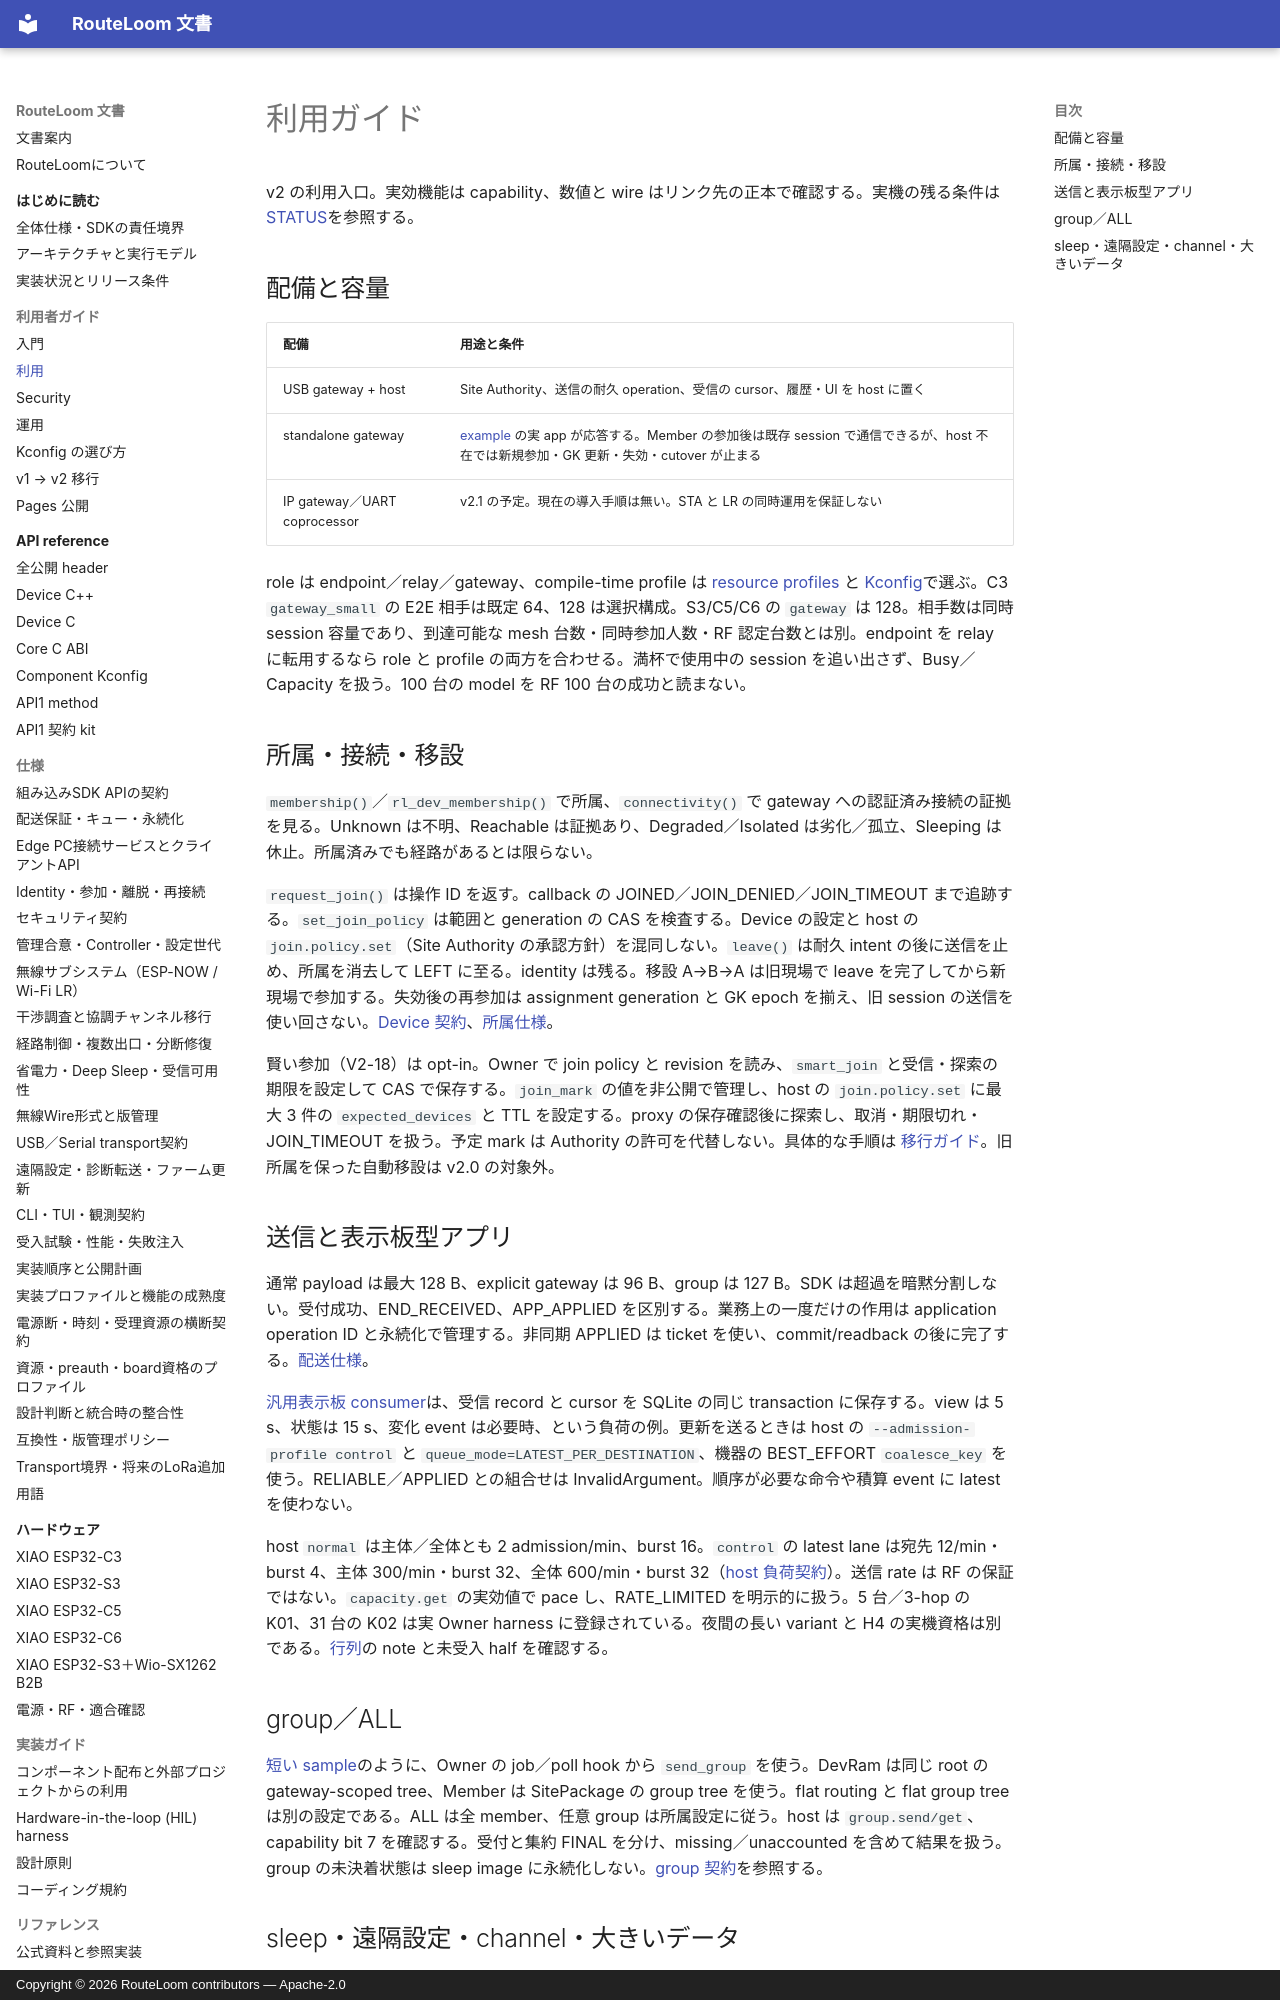

repository: MOVEI144/RouteLoom · page: user/guide/index.html · generator: mkdocs · copyright: Copyright © 2026 RouteLoom contributors — Apache-2.0

# 利用ガイド

v2 の利用入口。実効機能は capability、数値と wire はリンク先の正本で確認する。実機の残る条件は [STATUS](../STATUS.md)を参照する。

## 配備と容量

| 配備 | 用途と条件 |
|---|---|
| USB gateway + host | Site Authority、送信の耐久 operation、受信の cursor、履歴・UI を host に置く |
| standalone gateway | [example](../../examples/standalone_gateway/README.md) の実 app が応答する。Member の参加後は既存 session で通信できるが、host 不在では新規参加・GK 更新・失効・cutover が止まる |
| IP gateway／UART coprocessor | v2.1 の予定。現在の導入手順は無い。STA と LR の同時運用を保証しない |

role は endpoint／relay／gateway、compile-time profile は [resource profiles](../spec/resource-profiles.md) と [Kconfig](../api/kconfig.md)で選ぶ。C3 `gateway_small` の E2E 相手は既定 64、128 は選択構成。S3/C5/C6 の `gateway` は 128。相手数は同時 session 容量であり、到達可能な mesh 台数・同時参加人数・RF 認定台数とは別。endpoint を relay に転用するなら role と profile の両方を合わせる。満杯で使用中の session を追い出さず、Busy／Capacity を扱う。100 台の model を RF 100 台の成功と読まない。

## 所属・接続・移設

`membership()`／`rl_dev_membership()` で所属、`connectivity()` で gateway への認証済み接続の証拠を見る。Unknown は不明、Reachable は証拠あり、Degraded／Isolated は劣化／孤立、Sleeping は休止。所属済みでも経路があるとは限らない。

`request_join()` は操作 ID を返す。callback の JOINED／JOIN_DENIED／JOIN_TIMEOUT まで追跡する。`set_join_policy` は範囲と generation の CAS を検査する。Device の設定と host の `join.policy.set`（Site Authority の承認方針）を混同しない。`leave()` は耐久 intent の後に送信を止め、所属を消去して LEFT に至る。identity は残る。移設 A→B→A は旧現場で leave を完了してから新現場で参加する。失効後の再参加は assignment generation と GK epoch を揃え、旧 session の送信を使い回さない。[Device 契約](../spec/sdk-api.md)、[所属仕様](../spec/identity-membership.md)。

賢い参加（V2-18）は opt-in。Owner で join policy と revision を読み、`smart_join` と受信・探索の期限を設定して CAS で保存する。`join_mark` の値を非公開で管理し、host の `join.policy.set` に最大 3 件の `expected_devices` と TTL を設定する。proxy の保存確認後に探索し、取消・期限切れ・JOIN_TIMEOUT を扱う。予定 mark は Authority の許可を代替しない。具体的な手順は [移行ガイド](migrating-v2.md)。旧所属を保った自動移設は v2.0 の対象外。

## 送信と表示板型アプリ

通常 payload は最大 128 B、explicit gateway は 96 B、group は 127 B。SDK は超過を暗黙分割しない。受付成功、END_RECEIVED、APP_APPLIED を区別する。業務上の一度だけの作用は application operation ID と永続化で管理する。非同期 APPLIED は ticket を使い、commit/readback の後に完了する。[配送仕様](../spec/delivery-storage.md)。

[汎用表示板 consumer](../../examples/display_consumer/README.md)は、受信 record と cursor を SQLite の同じ transaction に保存する。view は 5 s、状態は 15 s、変化 event は必要時、という負荷の例。更新を送るときは host の `--admission-profile control` と `queue_mode=LATEST_PER_DESTINATION`、機器の BEST_EFFORT `coalesce_key` を使う。RELIABLE／APPLIED との組合せは InvalidArgument。順序が必要な命令や積算 event に latest を使わない。

host `normal` は主体／全体とも 2 admission/min、burst 16。`control` の latest lane は宛先 12/min・burst 4、主体 300/min・burst 32、全体 600/min・burst 32（[host 負荷契約](../spec/host.md)）。送信 rate は RF の保証ではない。`capacity.get` の実効値で pace し、RATE_LIMITED を明示的に扱う。5 台／3-hop の K01、31 台の K02 は実 Owner harness に登録されている。夜間の長い variant と H4 の実機資格は別である。[行列](../../tests/e2e/scenarios.json)の note と未受入 half を確認する。

## group／ALL

[短い sample](../../examples/group_send/README.md)のように、Owner の job／poll hook から `send_group` を使う。DevRam は同じ root の gateway-scoped tree、Member は SitePackage の group tree を使う。flat routing と flat group tree は別の設定である。ALL は全 member、任意 group は所属設定に従う。host は `group.send/get`、capability bit 7 を確認する。受付と集約 FINAL を分け、missing／unaccounted を含めて結果を扱う。group の未決着状態は sleep image に永続化しない。[group 契約](../design/sdk-v1/group-delivery.md)を参照する。
